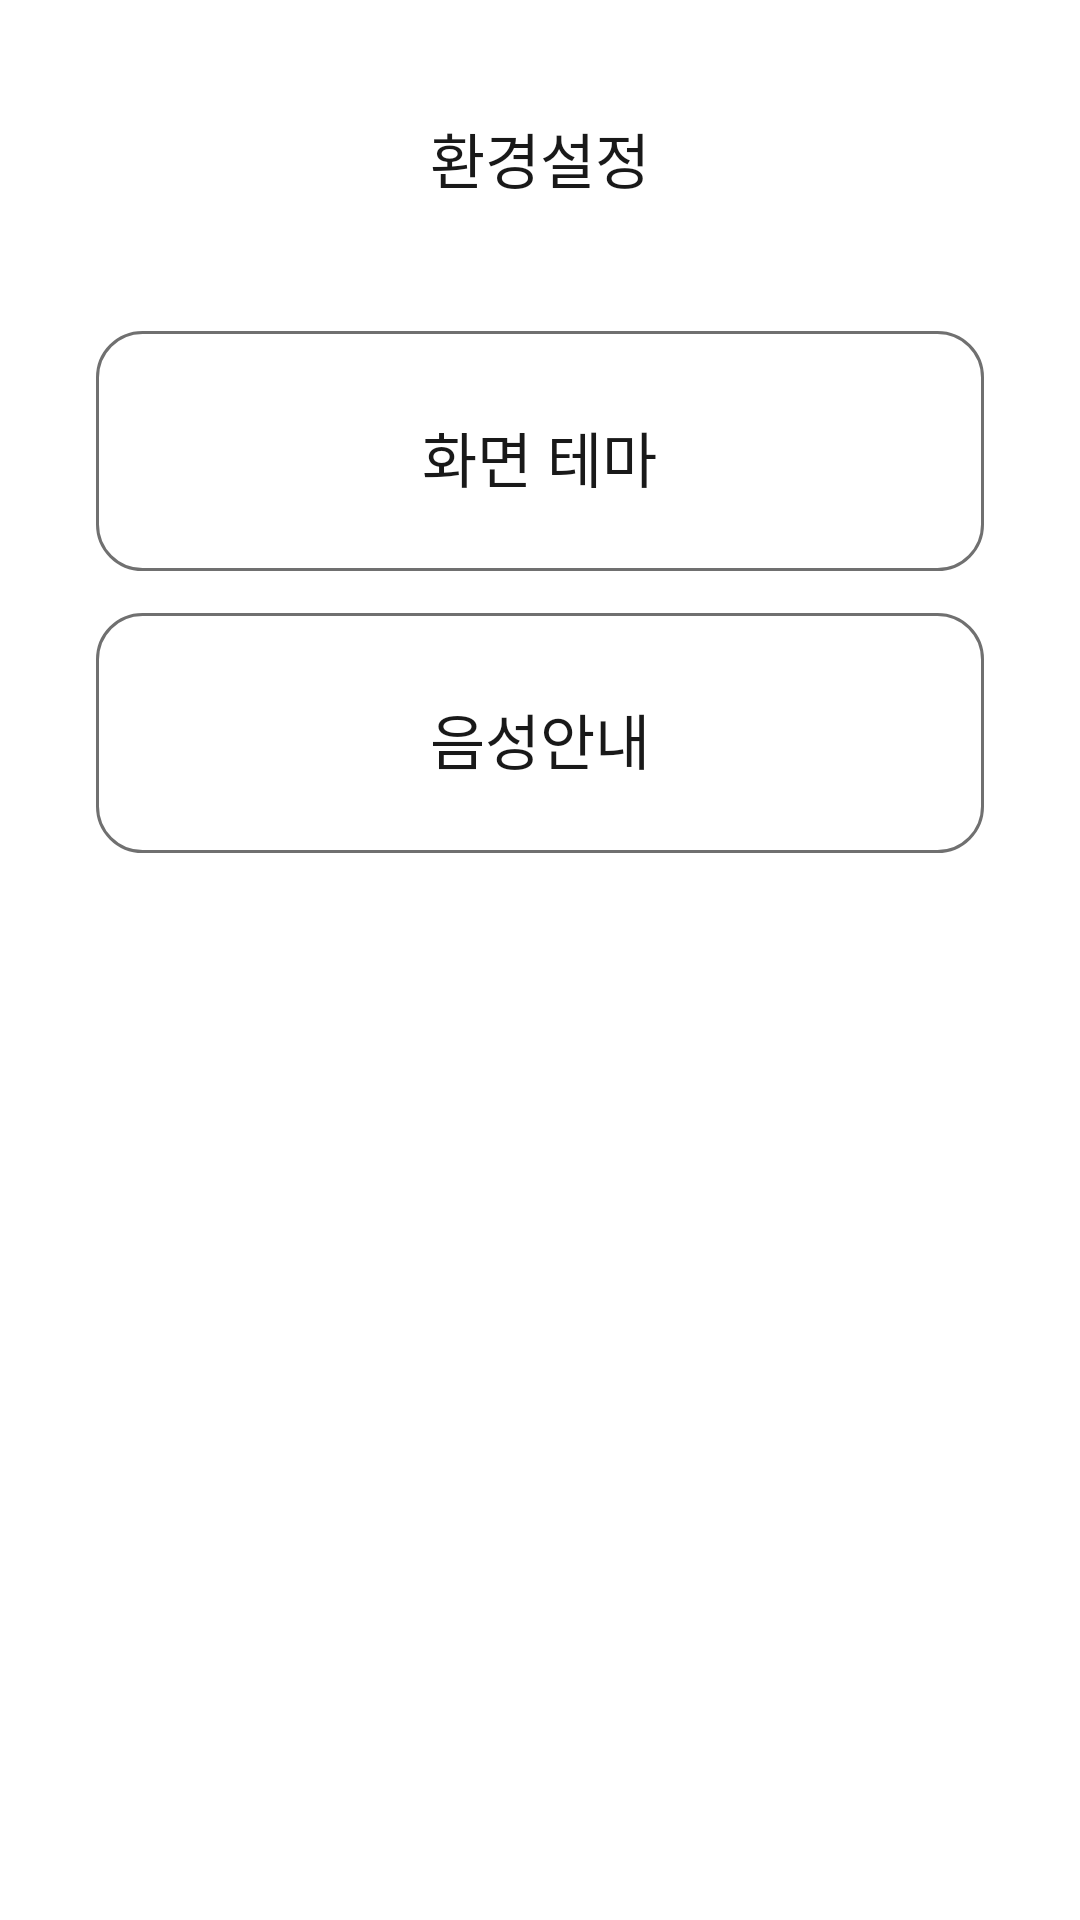

Layout XML and referenced resources for this Android screen:
<!-- AndroidManifest.xml: application theme Theme.DigitalProject -->
<!-- res/layout/activity_setting.xml -->
<?xml version="1.0" encoding="utf-8"?>
<androidx.constraintlayout.widget.ConstraintLayout xmlns:android="http://schemas.android.com/apk/res/android"
    xmlns:app="http://schemas.android.com/apk/res-auto"
    xmlns:tools="http://schemas.android.com/tools"
    android:layout_width="match_parent"
    android:layout_height="match_parent"
    tools:context=".settingActivity">

    <TextView
        android:id="@+id/setting"
        android:layout_width="wrap_content"
        android:layout_height="wrap_content"
        android:text="환경설정"
        android:textSize="20dp"
        android:textColor="#191919"
        android:layout_marginTop="38dp"
        app:layout_constraintLeft_toLeftOf="parent"
        app:layout_constraintRight_toRightOf="parent"
        app:layout_constraintTop_toTopOf="parent" />

    <LinearLayout
        android:id="@+id/theme_lo"
        android:layout_width="296dp"
        android:layout_height="80dp"
        android:orientation="horizontal"
        android:background="@drawable/btn_round"
        tools:ignore="MissingConstraints"
        android:layout_marginTop="43dp"
        android:gravity="center"
        app:layout_constraintRight_toRightOf="parent"
        app:layout_constraintTop_toBottomOf="@id/setting"
        app:layout_constraintLeft_toLeftOf="parent">


        <TextView
            android:id="@+id/theme_tv"
            android:layout_width="wrap_content"
            android:layout_height="25dp"
            android:layout_gravity="center"
            android:text="화면 테마"
            android:textColor="#191919"
            android:textSize="20dp" />


    </LinearLayout>

    <LinearLayout
        android:id="@+id/audio"
        android:layout_width="296dp"
        android:layout_height="80dp"
        android:orientation="horizontal"
        android:background="@drawable/btn_round"
        tools:ignore="MissingConstraints"
        android:layout_marginTop="14dp"
        android:gravity="center"
        app:layout_constraintLeft_toLeftOf="parent"
        app:layout_constraintRight_toRightOf="parent"
        app:layout_constraintTop_toBottomOf="@id/theme_lo">


        <TextView
            android:id="@+id/audio_tv"
            android:layout_width="wrap_content"
            android:layout_height="25dp"
            android:layout_gravity="center"
            android:text="음성안내"
            android:textColor="#191919"
            android:textSize="20dp" />
    </LinearLayout>

</androidx.constraintlayout.widget.ConstraintLayout>
<!-- resources referenced by this layout -->
<resources>
  <!-- drawable btn_round (drawable) -->
  <?xml version="1.0" encoding="utf-8"?>
  <shape xmlns:android="http://schemas.android.com/apk/res/android"
      android:shape="rectangle">
      <solid android:color="@color/white"/>
      <corners android:radius="15dp"/>
      <stroke
          android:width="1dp"
          android:color="#707070"/>
  </shape>
  <style name="Theme.DigitalProject" parent="Theme.MaterialComponents.DayNight.DarkActionBar">
          
          <item name="colorPrimary">@color/purple_500</item>
          <item name="colorPrimaryVariant">@color/purple_700</item>
          <item name="colorOnPrimary">@color/white</item>
          
          <item name="colorSecondary">@color/teal_200</item>
          <item name="colorSecondaryVariant">@color/teal_700</item>
          <item name="colorOnSecondary">@color/black</item>
          
          <item name="android:statusBarColor" tools:targetApi="l">?attr/colorPrimaryVariant</item>
          
      </style>
  <!-- not gathered from this repository: default colours our renderer supplied (Android Studio template values) -->
  <color name="purple_500">#FF6200EE</color>
  <color name="purple_700">#FF3700B3</color>
  <color name="teal_200">#FF03DAC5</color>
  <color name="teal_700">#FF018786</color>
  <color name="black">#FF000000</color>
  <color name="white">#FFFFFFFF</color>
</resources>
